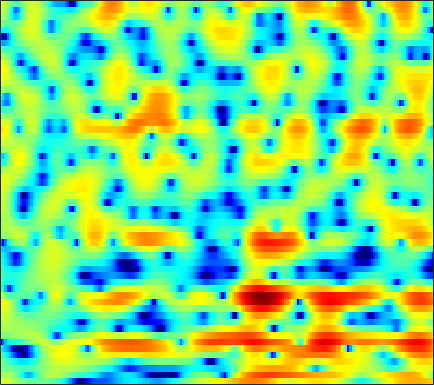

The data file committed next to this chart (first rows):
3.3978, 3.2401, 2.9653, 2.6112, 2.3143, 1.8761, 1.3875, 0.99886, 0.48072, -0.018138, -0.46972, -0.75211, -1.0305, -1.1817, -1.2158, -1.1866, -1.0777, -0.97767, -0.86348, -0.77647, -0.7239, -0.72058, -0.81258, -1.0262
1.349, 1.591, 1.699, 1.571, 1.33, 0.81, 0.06158, -0.6647, -1.87, -3.368, -5.142, -6.549, -7.99, -7.994, -6.99, -5.144, -3.362, -2.202, -0.9115, 0.1034, 0.8831, 1.328, 1.752, 2.002
-0.3368, -0.3605, -0.4672, -0.6504, -0.831, -1.12, -1.44, -1.687, -1.995, -2.255, -2.43, -2.492, -2.477, -2.329, -2.128, -1.765, -1.32, -0.9529, -0.4403, 0.0618, 0.5293, 0.8519, 1.233, 1.549
-0.271, -0.8147, -1.576, -2.365, -2.964, -3.759, -4.515, -5.027, -5.597, -5.944, -6.023, -5.892, -5.491, -4.868, -4.295, -3.437, -2.54, -1.859, -0.9679, -0.1322, 0.6345, 1.157, 1.785, 2.324
-1.62, -2.684, -4.192, -5.844, -7.176, -9.089, -11.17, -12.84, -15.22, -17.84, -20.26, -20.43, -17.25, -13.32, -10.74, -7.834, -5.41, -3.859, -2.073, -0.5678, 0.6946, 1.503, 2.418, 3.173
-4.989, -6.074, -7.514, -9.204, -10.79, -13.59, -17.84, -22.67, -29.46, -23.62, -19.58, -17.5, -14.8, -11.82, -9.546, -6.707, -4.298, -2.757, -1.03, 0.3654, 1.466, 2.127, 2.84, 3.397
-16.06, -10.92, -7.305, -5.514, -4.793, -4.276, -4.026, -3.867, -3.538, -3.069, -2.486, -1.976, -1.199, -0.3567, 0.2628, 1.049, 1.748, 2.174, 2.562, 2.728, 2.64, 2.393, 1.851, 1.133
-0.2908, -0.3122, -0.1679, 0.07853, 0.2914, 0.5705, 0.8175, 0.9787, 1.198, 1.42, 1.641, 1.793, 1.974, 2.117, 2.195, 2.223, 2.145, 1.992, 1.621, 1.011, 0.0973, -0.8408, -2.543, -4.976
1.503, 1.459, 1.414, 1.391, 1.379, 1.365, 1.362, 1.355, 1.339, 1.312, 1.286, 1.262, 1.211, 1.129, 1.044, 0.8858, 0.6642, 0.4469, 0.07699, -0.3966, -0.9674, -1.462, -2.19, -2.932
2.216, 2.14, 2.01, 1.849, 1.712, 1.505, 1.294, 1.135, 0.9236, 0.7174, 0.5306, 0.4071, 0.2647, 0.1389, 0.06015, -0.0429, -0.1594, -0.2586, -0.4057, -0.5923, -0.8193, -1.015, -1.302, -1.614
2.996, 2.858, 2.595, 2.249, 1.935, 1.445, 0.9021, 0.4773, -0.08674, -0.6097, -1.044, -1.29, -1.467, -1.496, -1.438, -1.29, -1.101, -0.9528, -0.7684, -0.6112, -0.4933, -0.4484, -0.4368, -0.4882
4.082, 3.898, 3.493, 2.903, 2.344, 1.425, 0.2583, -0.7724, -2.355, -4.074, -5.645, -6.366, -6.351, -5.503, -4.684, -3.64, -2.748, -2.177, -1.515, -0.92, -0.3786, -0.006114, 0.4138, 0.6922
4.88, 4.519, 3.877, 3.089, 2.417, 1.403, 0.1387, -1.074, -3.252, -6.388, -10.99, -14.48, -12.02, -8.184, -6.43, -5.191, -4.83, -4.853, -4.761, -3.921, -2.325, -1.015, 0.5286, 1.635
2.657, 1.455, -0.3547, -1.976, -2.627, -2.539, -1.938, -1.54, -1.305, -1.341, -1.485, -1.597, -1.644, -1.743, -1.969, -2.745, -4.396, -6.483, -10.42, -9.809, -4.732, -1.82, 0.8703, 2.615
-2.046, -3.972, -7.562, -12.37, -13.58, -9.676, -6.308, -4.574, -2.94, -1.862, -1.146, -0.7683, -0.4343, -0.2659, -0.2307, -0.269, -0.3748, -0.4341, -0.361, -0.00683, 0.6346, 1.212, 1.969, 2.603
-2.436, -3.077, -3.874, -4.438, -4.621, -4.485, -4.025, -3.581, -2.92, -2.26, -1.661, -1.251, -0.7781, -0.3619, -0.08896, 0.2356, 0.5409, 0.7591, 1.051, 1.351, 1.646, 1.858, 2.102, 2.261
-2.457, -2.782, -3.185, -3.509, -3.683, -3.792, -3.72, -3.553, -3.222, -2.784, -2.263, -1.846, -1.271, -0.6994, -0.2883, 0.2246, 0.6952, 1.019, 1.407, 1.738, 2.005, 2.158, 2.293, 2.335
-2.874, -3.344, -4.011, -4.672, -5.118, -5.596, -5.84, -5.792, -5.436, -4.795, -3.95, -3.263, -2.324, -1.428, -0.7991, -0.027, 0.6471, 1.096, 1.611, 2.039, 2.37, 2.556, 2.712, 2.766
-3.504, -4.343, -5.655, -7.237, -8.617, -10.73, -12.78, -13.39, -12.02, -9.483, -7.077, -5.526, -3.794, -2.368, -1.46, -0.4242, 0.4559, 1.02, 1.666, 2.194, 2.616, 2.863, 3.095, 3.215
-4.082, -5.071, -6.441, -8.05, -9.492, -11.91, -14.85, -15.92, -13.6, -10.13, -7.319, -5.668, -3.919, -2.562, -1.714, -0.754, 0.08251, 0.6502, 1.345, 1.963, 2.489, 2.809, 3.141, 3.341
-6.124, -7.179, -7.521, -7.098, -6.705, -6.183, -5.686, -5.3, -4.637, -3.855, -3.118, -2.658, -2.213, -1.935, -1.778, -1.515, -1.072, -0.5581, 0.3007, 1.228, 2.055, 2.562, 3.057, 3.343
-10.14, -15.27, -9.882, -5.251, -3.111, -1.285, -0.09913, 0.4976, 0.9755, 1.158, 1.006, 0.632, -0.306, -1.896, -3.698, -6.854, -8.499, -6.434, -2.82, -0.1465, 1.622, 2.494, 3.105, 3.26
0.639, 0.372, 0.4785, 0.9425, 1.414, 2.028, 2.471, 2.695, 2.807, 2.642, 2.208, 1.68, 0.6472, -0.8519, -2.275, -4.208, -4.985, -4.151, -2.171, -0.4075, 0.7411, 1.174, 1.178, 0.4536
1.565, 1.672, 1.764, 1.873, 1.898, 1.907, 1.855, 1.748, 1.551, 1.29, 0.9678, 0.696, 0.3075, -0.05101, -0.2757, -0.4713, -0.4497, -0.2951, 0.008453, 0.2814, 0.3996, 0.2703, -0.2131, -1.209
1.335, 1.543, 1.597, 1.471, 1.251, 0.8101, 0.2768, -0.1743, -0.7782, -1.26, -1.562, -1.645, -1.557, -1.264, -0.9577, -0.517, -0.05253, 0.2851, 0.6751, 0.9652, 1.101, 1.067, 0.8417, 0.434
2.024, 2.008, 1.732, 1.109, 0.473, -0.6719, -2.118, -3.392, -5.269, -7.065, -8.033, -7.803, -6.478, -4.798, -3.57, -2.066, -0.8004, -0.009386, 0.8709, 1.554, 2.016, 2.252, 2.37, 2.314
2.858, 2.555, 1.873, 0.8368, -0.1928, -1.935, -4.217, -6.34, -10.08, -15.63, -23.62, -19.21, -12.78, -8.783, -6.523, -4.101, -2.157, -0.9379, 0.3957, 1.432, 2.225, 2.663, 3.062, 3.22
3.092, 2.681, 1.855, 0.7004, -0.4371, -2.281, -4.585, -6.55, -9.369, -12.12, -13.92, -14.03, -12.49, -10.05, -8.085, -5.701, -3.647, -2.341, -0.8561, 0.3577, 1.345, 1.925, 2.532, 2.944
3.246, 2.911, 2.19, 1.156, 0.1385, -1.538, -3.673, -5.618, -8.921, -13.6, -21.47, -23.9, -15.82, -11.22, -8.902, -6.558, -4.761, -3.664, -2.407, -1.323, -0.3542, 0.3124, 1.11, 1.817
3.579, 3.396, 2.924, 2.212, 1.522, 0.3818, -0.9786, -2.147, -3.785, -5.361, -6.606, -7.086, -7.128, -6.74, -6.334, -5.887, -5.539, -5.292, -4.945, -4.401, -3.591, -2.792, -1.601, -0.4207
3.804, 3.742, 3.532, 3.156, 2.787, 2.164, 1.439, 0.828, -0.01893, -0.8965, -1.745, -2.366, -3.153, -3.978, -4.686, -5.832, -7.364, -8.851, -11.23, -12.9, -11.4, -9.045, -6.045, -3.619
3.339, 3.346, 3.32, 3.238, 3.135, 2.94, 2.644, 2.36, 1.862, 1.254, 0.5255, -0.1122, -1.107, -2.295, -3.349, -5.009, -7.09, -9.045, -12.15, -14.56, -13.1, -10.48, -7.399, -4.965
1.614, 1.605, 1.779, 2.157, 2.481, 2.88, 3.116, 3.179, 3.065, 2.743, 2.192, 1.637, 0.6854, -0.4724, -1.459, -2.898, -4.367, -5.418, -6.508, -7.022, -6.819, -6.292, -5.229, -4.064
-3.859, -4.604, -3.195, -0.7401, 0.8816, 2.502, 3.587, 4.08, 4.404, 4.354, 3.973, 3.476, 2.549, 1.314, 0.1583, -1.665, -3.765, -5.45, -7.475, -8.445, -7.71, -6.568, -4.917, -3.493
-5.737, -7.248, -4.896, -1.415, 0.5387, 2.401, 3.618, 4.199, 4.606, 4.634, 4.327, 3.879, 2.998, 1.74, 0.5287, -1.571, -4.413, -7.299, -13.08, -18.84, -12.17, -8.643, -5.623, -3.705
0.9976, 0.8344, 0.9697, 1.44, 1.85, 2.397, 2.81, 3.027, 3.128, 3.054, 2.777, 2.435, 1.774, 0.8751, 0.07277, -1.205, -2.649, -3.727, -4.96, -5.66, -5.605, -5.269, -4.55, -3.873
3.114, 2.922, 2.718, 2.499, 2.37, 2.185, 2.012, 1.874, 1.716, 1.569, 1.403, 1.238, 0.9264, 0.4983, 0.05996, -0.6068, -1.381, -1.983, -2.742, -3.358, -3.833, -4.014, -4.171, -4.172
4.647, 4.365, 3.854, 3.186, 2.597, 1.692, 0.7794, 0.1857, -0.2483, -0.2394, 0.1132, 0.4378, 0.794, 0.9285, 0.8384, 0.4793, -0.1386, -0.7742, -1.782, -2.885, -3.981, -4.643, -5.249, -5.443
5.867, 5.611, 4.962, 3.967, 2.845, 0.7596, -2.349, -5.604, -9.379, -6.11, -2.217, -0.2558, 1.415, 2.281, 2.546, 2.365, 1.661, 0.7695, -0.9714, -3.485, -6.87, -9.905, -11.67, -9.647
3.986, 4.032, 3.753, 3.106, 2.31, 0.8673, -1.066, -2.615, -3.705, -2.705, -0.6695, 0.7226, 2.061, 2.818, 3.061, 2.901, 2.229, 1.389, -0.2506, -2.584, -5.623, -8.022, -9.526, -8.096
-0.06833, 0.2359, 0.4506, 0.4258, 0.3719, 0.2423, 0.09938, 0.09564, 0.2283, 0.6169, 1.146, 1.569, 2.035, 2.321, 2.349, 2.179, 1.706, 1.188, 0.3142, -0.706, -1.711, -2.388, -2.963, -3.18
-3.181, -3.18, -3.123, -2.827, -2.413, -1.714, -0.9067, -0.3209, 0.4063, 1.056, 1.59, 1.894, 2.185, 2.313, 2.28, 2.087, 1.727, 1.348, 0.7476, 0.1015, -0.5251, -0.9506, -1.384, -1.649
-5.845, -7.633, -10.11, -9.647, -7.498, -4.492, -2.148, -0.8143, 0.57, 1.556, 2.248, 2.6, 2.872, 2.926, 2.861, 2.587, 2.154, 1.722, 1.018, 0.2048, -0.6765, -1.289, -1.983, -2.36
-3.84, -5.898, -8.789, -8.533, -6.246, -3.196, -0.9057, 0.382, 1.638, 2.502, 3.049, 3.298, 3.423, 3.347, 3.17, 2.779, 2.188, 1.614, 0.6221, -0.6972, -2.425, -4.026, -6.532, -8.516
1.107, 0.6086, 0.1643, 0.1108, 0.3003, 0.7746, 1.334, 1.71, 2.092, 2.313, 2.37, 2.303, 2.101, 1.796, 1.485, 1.023, 0.4513, -0.06798, -0.9374, -2.13, -3.793, -5.522, -8.73, -12.14
3.513, 3.26, 2.933, 2.607, 2.399, 2.136, 1.857, 1.625, 1.268, 0.8138, 0.2576, -0.2402, -0.9701, -1.735, -2.25, -2.784, -3.023, -3.058, -3.007, -2.989, -3.108, -3.299, -3.516, -3.506
4.789, 4.509, 4.017, 3.412, 2.898, 2.139, 1.298, 0.6333, -0.2955, -1.285, -2.38, -3.32, -4.888, -6.955, -8.772, -10.75, -10.04, -8.154, -5.69, -3.813, -2.494, -1.764, -1.042, -0.5467
5.263, 4.864, 4.139, 3.208, 2.342, 0.9813, -0.5789, -1.811, -3.397, -4.624, -5.47, -6.01, -7.024, -8.767, -10.76, -13.65, -11.92, -8.707, -5.149, -2.643, -0.8818, 0.07631, 0.9532, 1.469
4.444, 3.978, 3.126, 1.969, 0.8476, -1.135, -3.877, -6.674, -12.12, -16.59, -11.97, -9.098, -6.81, -5.505, -4.812, -3.994, -2.956, -2.032, -0.7376, 0.4711, 1.487, 2.06, 2.568, 2.803
1.87, 1.478, 0.822, -0.03902, -0.8398, -2.217, -3.958, -5.507, -7.582, -8.477, -7.412, -6.004, -4.197, -2.712, -1.797, -0.7533, 0.1333, 0.7378, 1.456, 2.059, 2.525, 2.756, 2.905, 2.852
-2.068, -2.336, -2.575, -2.707, -2.788, -2.843, -2.938, -3.003, -2.981, -2.747, -2.279, -1.78, -1.021, -0.2658, 0.2658, 0.8979, 1.423, 1.739, 2.073, 2.297, 2.396, 2.408, 2.325, 2.104
-7.882, -8.587, -8.352, -6.941, -5.692, -4.172, -2.948, -2.186, -1.324, -0.5904, 0.07391, 0.5232, 1.074, 1.548, 1.834, 2.114, 2.277, 2.313, 2.248, 2.074, 1.815, 1.591, 1.273, 0.9692
-13.7, -20.31, -17.38, -10.24, -7.143, -4.38, -2.433, -1.297, -0.1017, 0.8552, 1.632, 2.103, 2.592, 2.929, 3.068, 3.092, 2.912, 2.644, 2.095, 1.345, 0.4689, -0.2338, -1.064, -1.557
-4.758, -5.111, -4.943, -4.124, -3.257, -2.081, -0.9677, -0.2032, 0.7476, 1.603, 2.355, 2.841, 3.337, 3.629, 3.705, 3.579, 3.15, 2.607, 1.549, 0.02122, -2.103, -4.188, -7.54, -9.992
-0.1231, -0.4431, -0.8267, -1.129, -1.296, -1.424, -1.325, -1.068, -0.41, 0.4858, 1.456, 2.133, 2.888, 3.382, 3.559, 3.508, 3.113, 2.559, 1.45, -0.1448, -2.371, -4.516, -8.01, -10.5
2.253, 1.613, 0.546, -0.8158, -2.12, -4.215, -6.434, -7.201, -5.838, -3.177, -0.829, 0.5644, 1.962, 2.895, 3.299, 3.496, 3.33, 2.975, 2.211, 1.181, -0.03587, -0.9758, -2.12, -2.955
3.525, 2.736, 1.406, -0.3816, -2.073, -5.151, -9.34, -11.8, -8.703, -4.488, -1.497, 0.1379, 1.694, 2.714, 3.188, 3.469, 3.378, 3.104, 2.493, 1.633, 0.6097, -0.2093, -1.296, -2.302
3.761, 3.106, 2.054, 0.8534, -0.09967, -1.233, -2.041, -2.208, -1.832, -0.8988, 0.2801, 1.116, 2.064, 2.72, 3.016, 3.108, 2.87, 2.485, 1.703, 0.6052, -0.7809, -2.014, -3.844, -5.682
